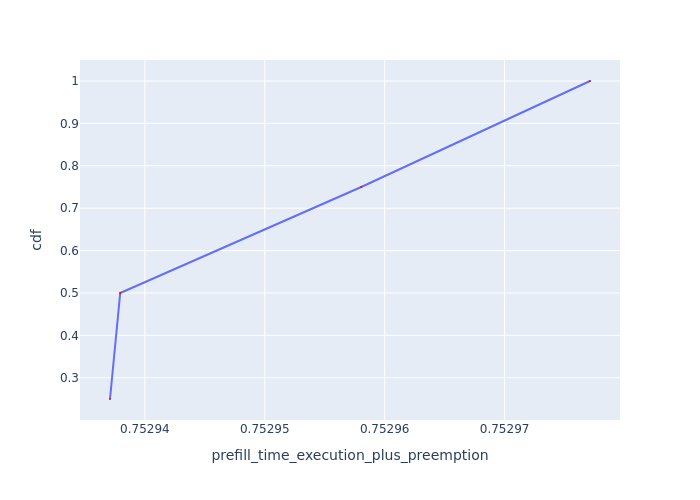

Data behind this chart, as committed beside it:
Request Id, prefill_time_execution_plus_preemption, cdf
0_1, 0.7529, 0.25
0_0, 0.7529, 0.5
0_2, 0.753, 0.75
0_3, 0.753, 1.0
